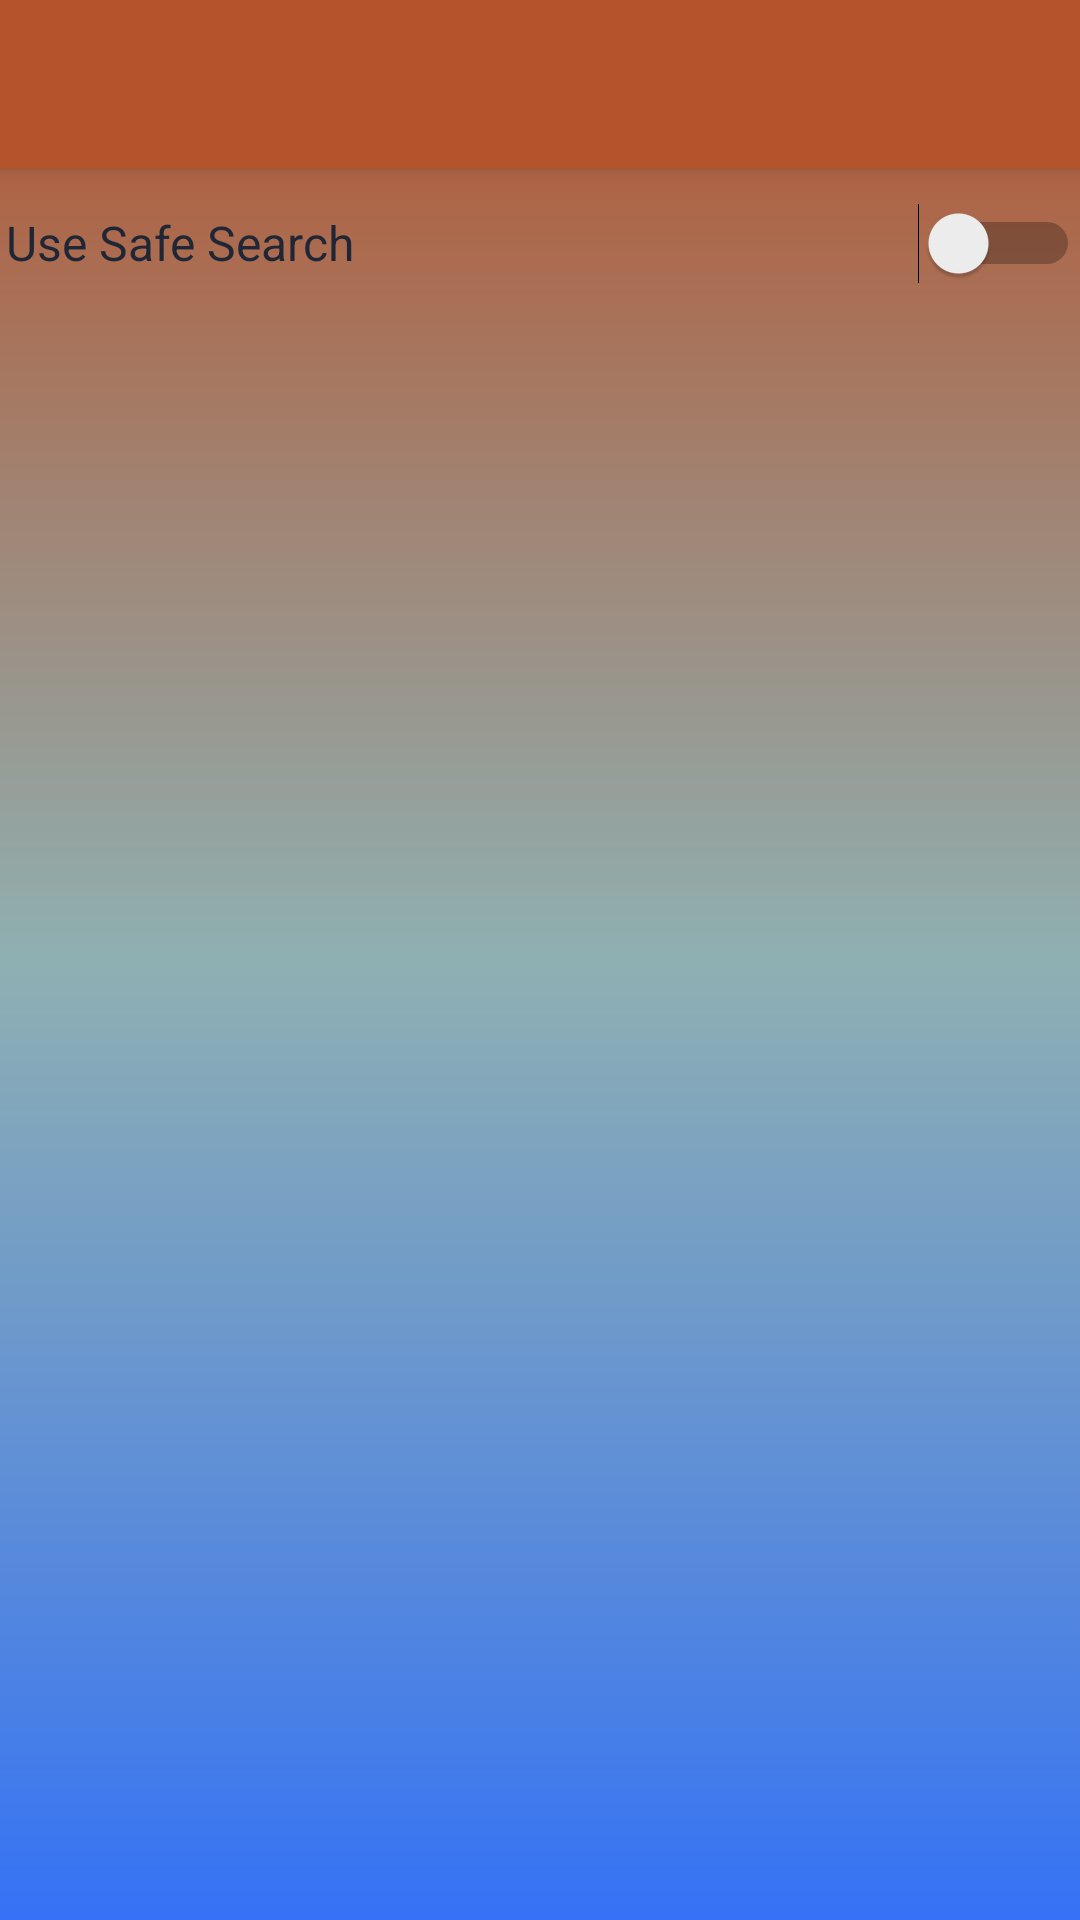

The Android layout XML behind this screen, and the referenced resources:
<!-- AndroidManifest.xml: application theme NoActionBarTheme -->
<!-- res/layout/activity_account_settings.xml -->
<?xml version="1.0" encoding="utf-8"?>
<androidx.constraintlayout.widget.ConstraintLayout xmlns:android="http://schemas.android.com/apk/res/android"
    xmlns:app="http://schemas.android.com/apk/res-auto"
    xmlns:tools="http://schemas.android.com/tools"
    android:layout_width="match_parent"
    android:layout_height="match_parent"
    android:background="@drawable/gradient"
    tools:context=".activities.settings.AccountSettingsActivity">

    <androidx.appcompat.widget.Toolbar
        android:id="@+id/toolbar"
        android:layout_width="match_parent"
        android:layout_height="wrap_content"
        android:background="?attr/colorPrimary"
        android:elevation="4dp"
        android:minHeight="?attr/actionBarSize"
        android:theme="?attr/actionBarTheme"
        app:layout_constraintEnd_toEndOf="parent"
        app:layout_constraintStart_toStartOf="parent"
        app:layout_constraintTop_toTopOf="parent" />

    <Switch
        android:id="@+id/safe_search_switch"
        android:layout_width="0dp"
        android:layout_height="50dp"
        android:layout_marginStart="2dp"
        android:text="@string/use_safe_search"
        android:textAlignment="textStart"
        android:textColor="@color/Dark"
        android:textOff="@string/off"
        android:textOn="@string/on"
        android:textSize="16sp"
        app:layout_constraintEnd_toEndOf="parent"
        app:layout_constraintStart_toStartOf="parent"
        app:layout_constraintTop_toBottomOf="@+id/toolbar"
        tools:checked="false" />

</androidx.constraintlayout.widget.ConstraintLayout>
<!-- resources referenced by this layout -->
<resources>
  <color name="Dark">#1F2635</color>
  <!-- drawable gradient (drawable) -->
  <?xml version="1.0" encoding="utf-8"?>
  <shape xmlns:android="http://schemas.android.com/apk/res/android"
      android:shape="rectangle">
      <gradient
          android:startColor="@color/Primary"
          android:centerColor="@color/Secondary"
          android:endColor="@color/Link"
          android:angle="-90" />
  </shape>
  <string name="off">Off</string>
  <string name="on">On</string>
  <string name="use_safe_search">Use Safe Search</string>
  <style name="NoActionBarTheme" parent="Theme.AppCompat.Light.NoActionBar">
          <item name="colorPrimary">@color/Primary</item>
          <item name="colorPrimaryDark">@color/Dark</item>
          <item name="colorAccent">@color/Secondary</item>
          <item name="dividerHorizontal">@color/Dark</item>
          <item name="android:divider">@color/Dark</item>
          <item name="android:horizontalDivider">@color/Dark</item>
          <item name="dividerVertical">@color/Dark</item>
          <item name="android:listDivider">@color/Dark</item>
      </style>
  <color name="Primary">#b5532d</color>
  <color name="Secondary">#8FB0B2</color>
  <color name="Link">#3572f5</color>
</resources>
